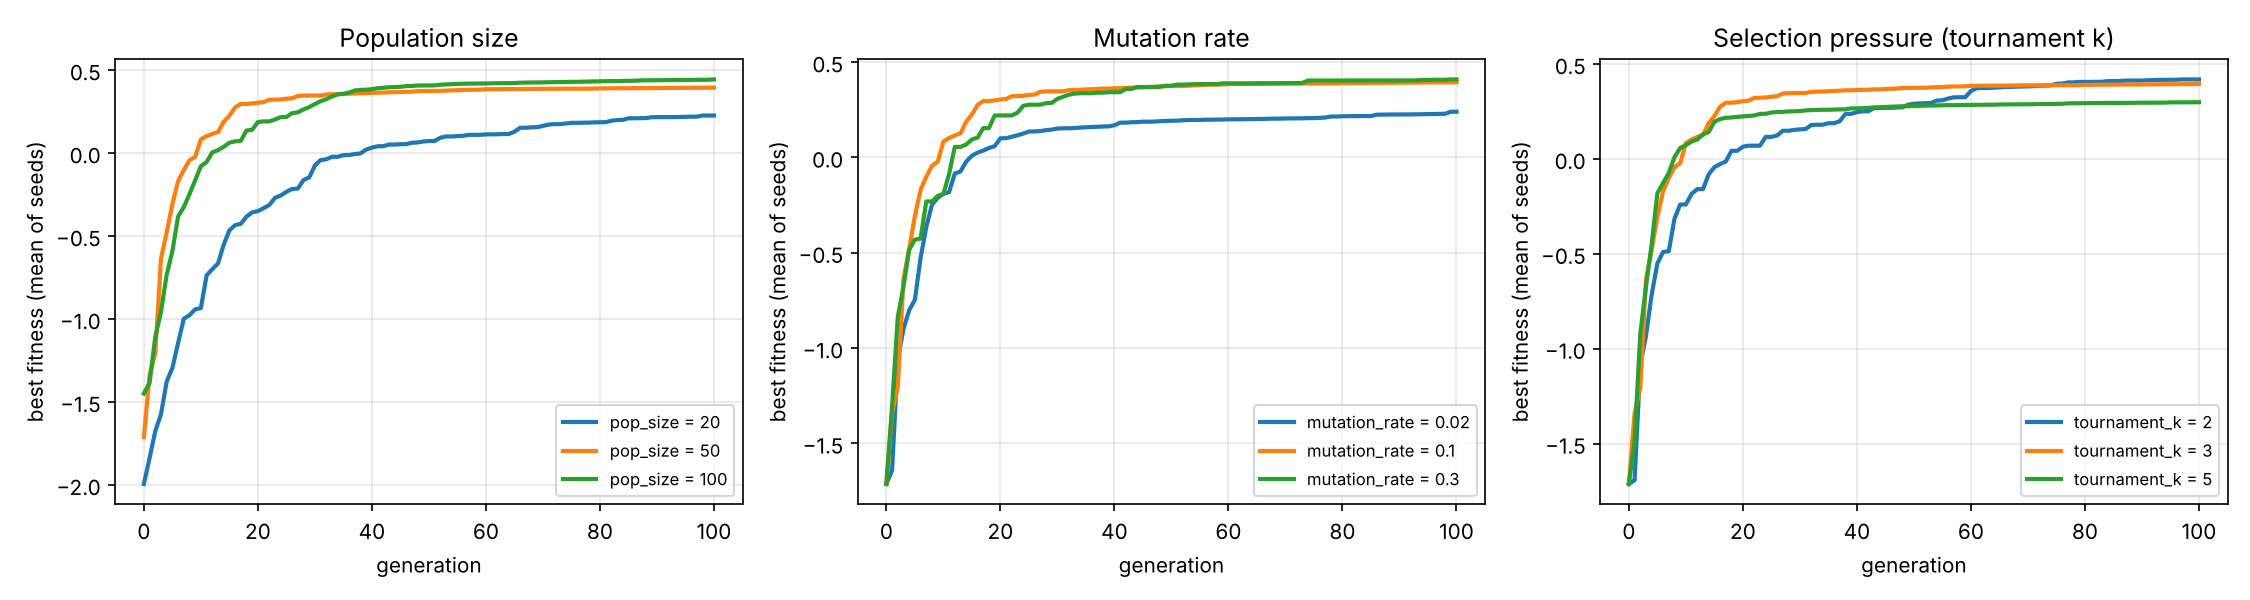

The data file committed next to this chart (first rows):
parameter, value, mean_best, std_best, evaluations
pop_size, 20, 0.2261, 0.1447, 1820
pop_size, 50, 0.394, 0.05434, 4850
pop_size, 100, 0.4435, 0.005788, 9900
mutation_rate, 0.02, 0.2397, 0.02835, 4850
mutation_rate, 0.1, 0.394, 0.05434, 4850
mutation_rate, 0.3, 0.4089, 0.003315, 4850
tournament_k, 2, 0.4182, 0.007979, 4850
tournament_k, 3, 0.394, 0.05434, 4850
tournament_k, 5, 0.2982, 0.09895, 4850
